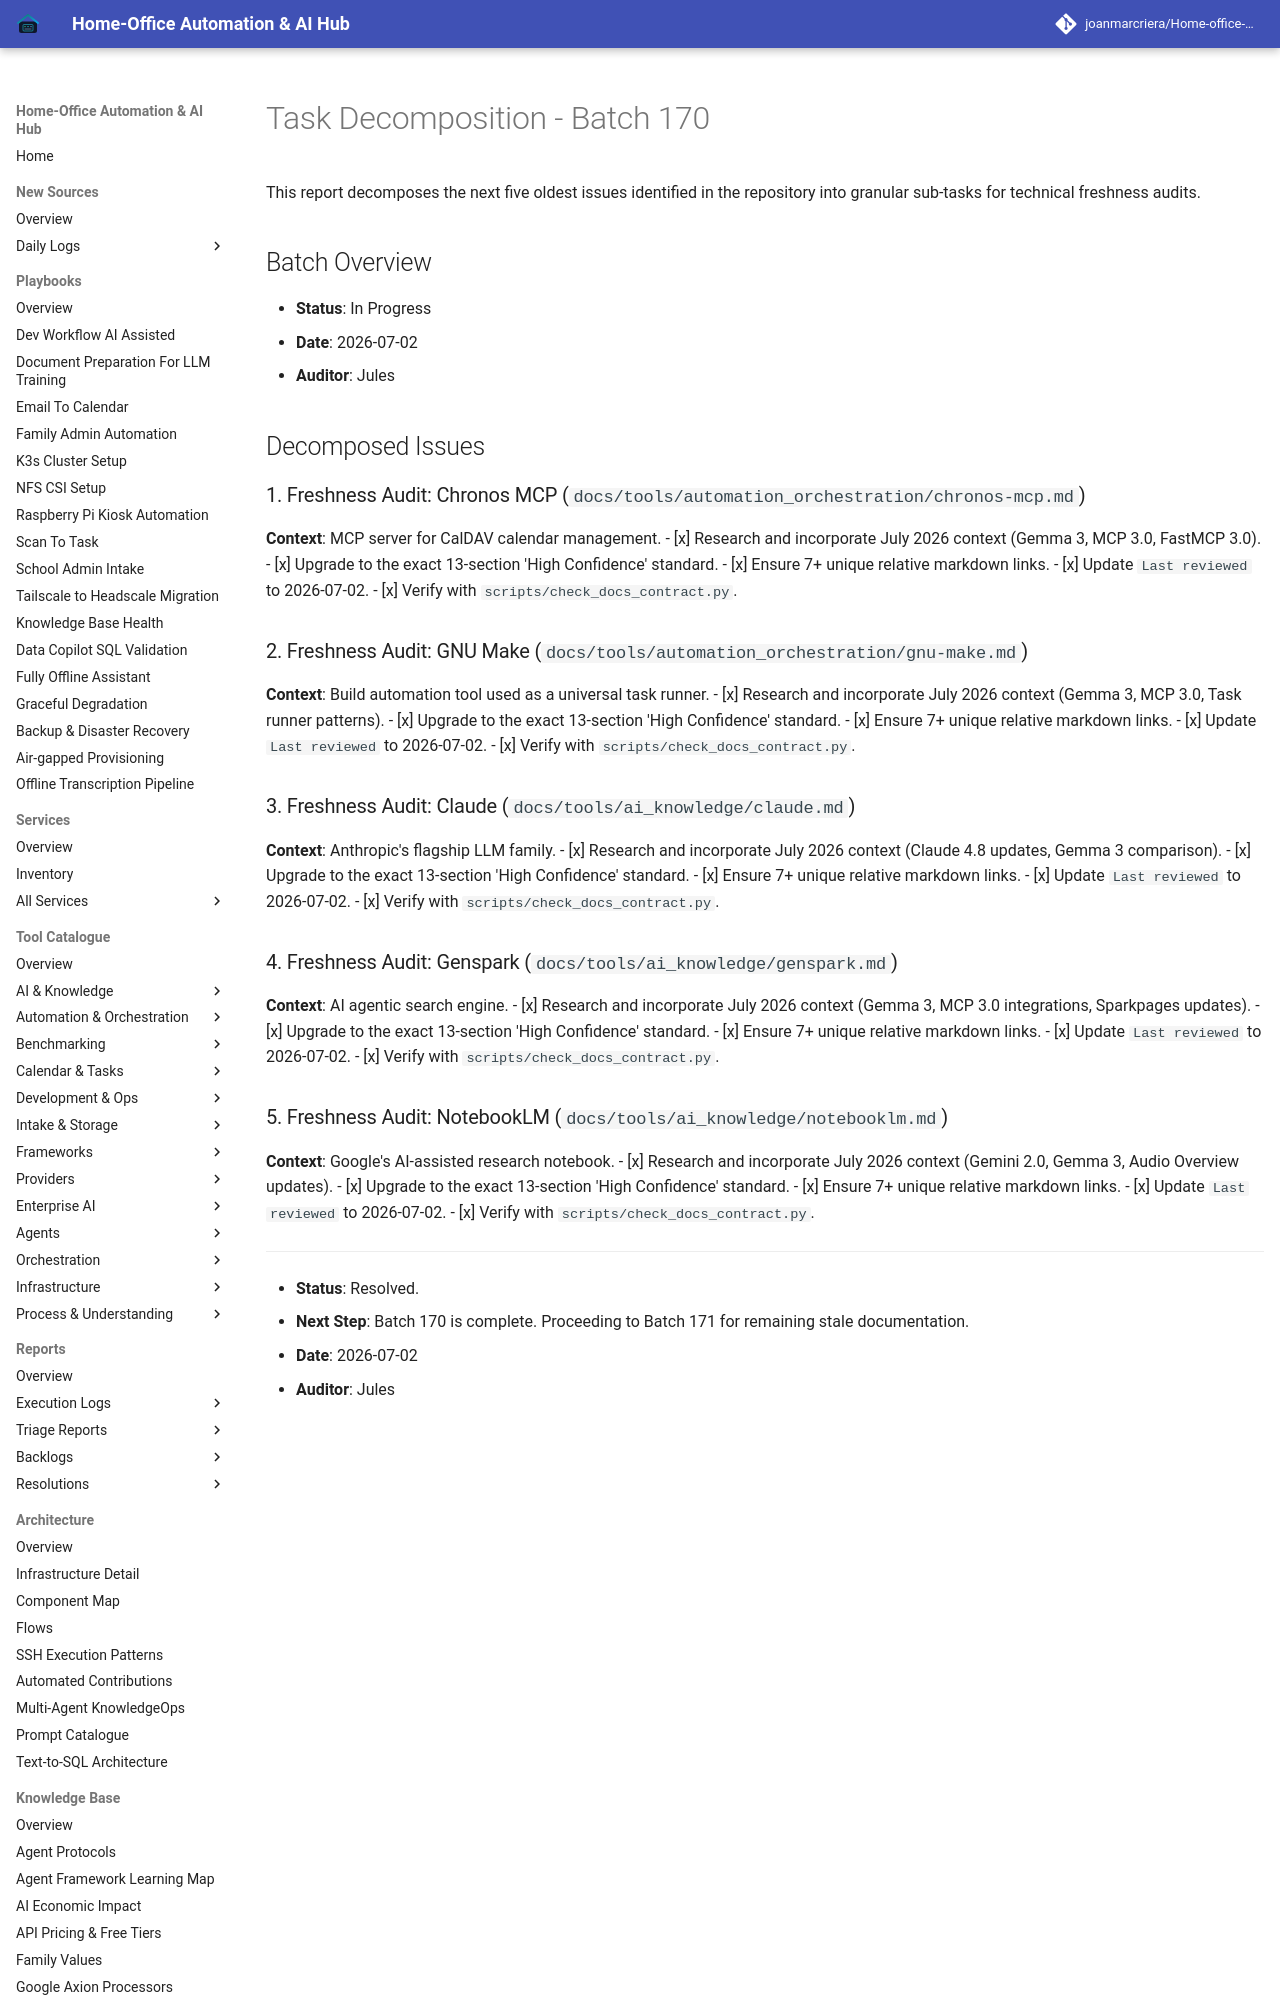

repository: joanmarcriera/Home-office-automations · page: reports/task-decomposition-batch-170/index.html · generator: mkdocs

# Task Decomposition - Batch 170

This report decomposes the next five oldest issues identified in the repository into granular sub-tasks for technical freshness audits.

## Batch Overview
- **Status**: In Progress
- **Date**: 2026-07-02
- **Auditor**: Jules

## Decomposed Issues

### 1. Freshness Audit: Chronos MCP (`docs/tools/automation_orchestration/chronos-mcp.md`)
**Context**: MCP server for CalDAV calendar management.
- [x] Research and incorporate July 2026 context (Gemma 3, MCP 3.0, FastMCP 3.0).
- [x] Upgrade to the exact 13-section 'High Confidence' standard.
- [x] Ensure 7+ unique relative markdown links.
- [x] Update `Last reviewed` to 2026-07-02.
- [x] Verify with `scripts/check_docs_contract.py`.

### 2. Freshness Audit: GNU Make (`docs/tools/automation_orchestration/gnu-make.md`)
**Context**: Build automation tool used as a universal task runner.
- [x] Research and incorporate July 2026 context (Gemma 3, MCP 3.0, Task runner patterns).
- [x] Upgrade to the exact 13-section 'High Confidence' standard.
- [x] Ensure 7+ unique relative markdown links.
- [x] Update `Last reviewed` to 2026-07-02.
- [x] Verify with `scripts/check_docs_contract.py`.
